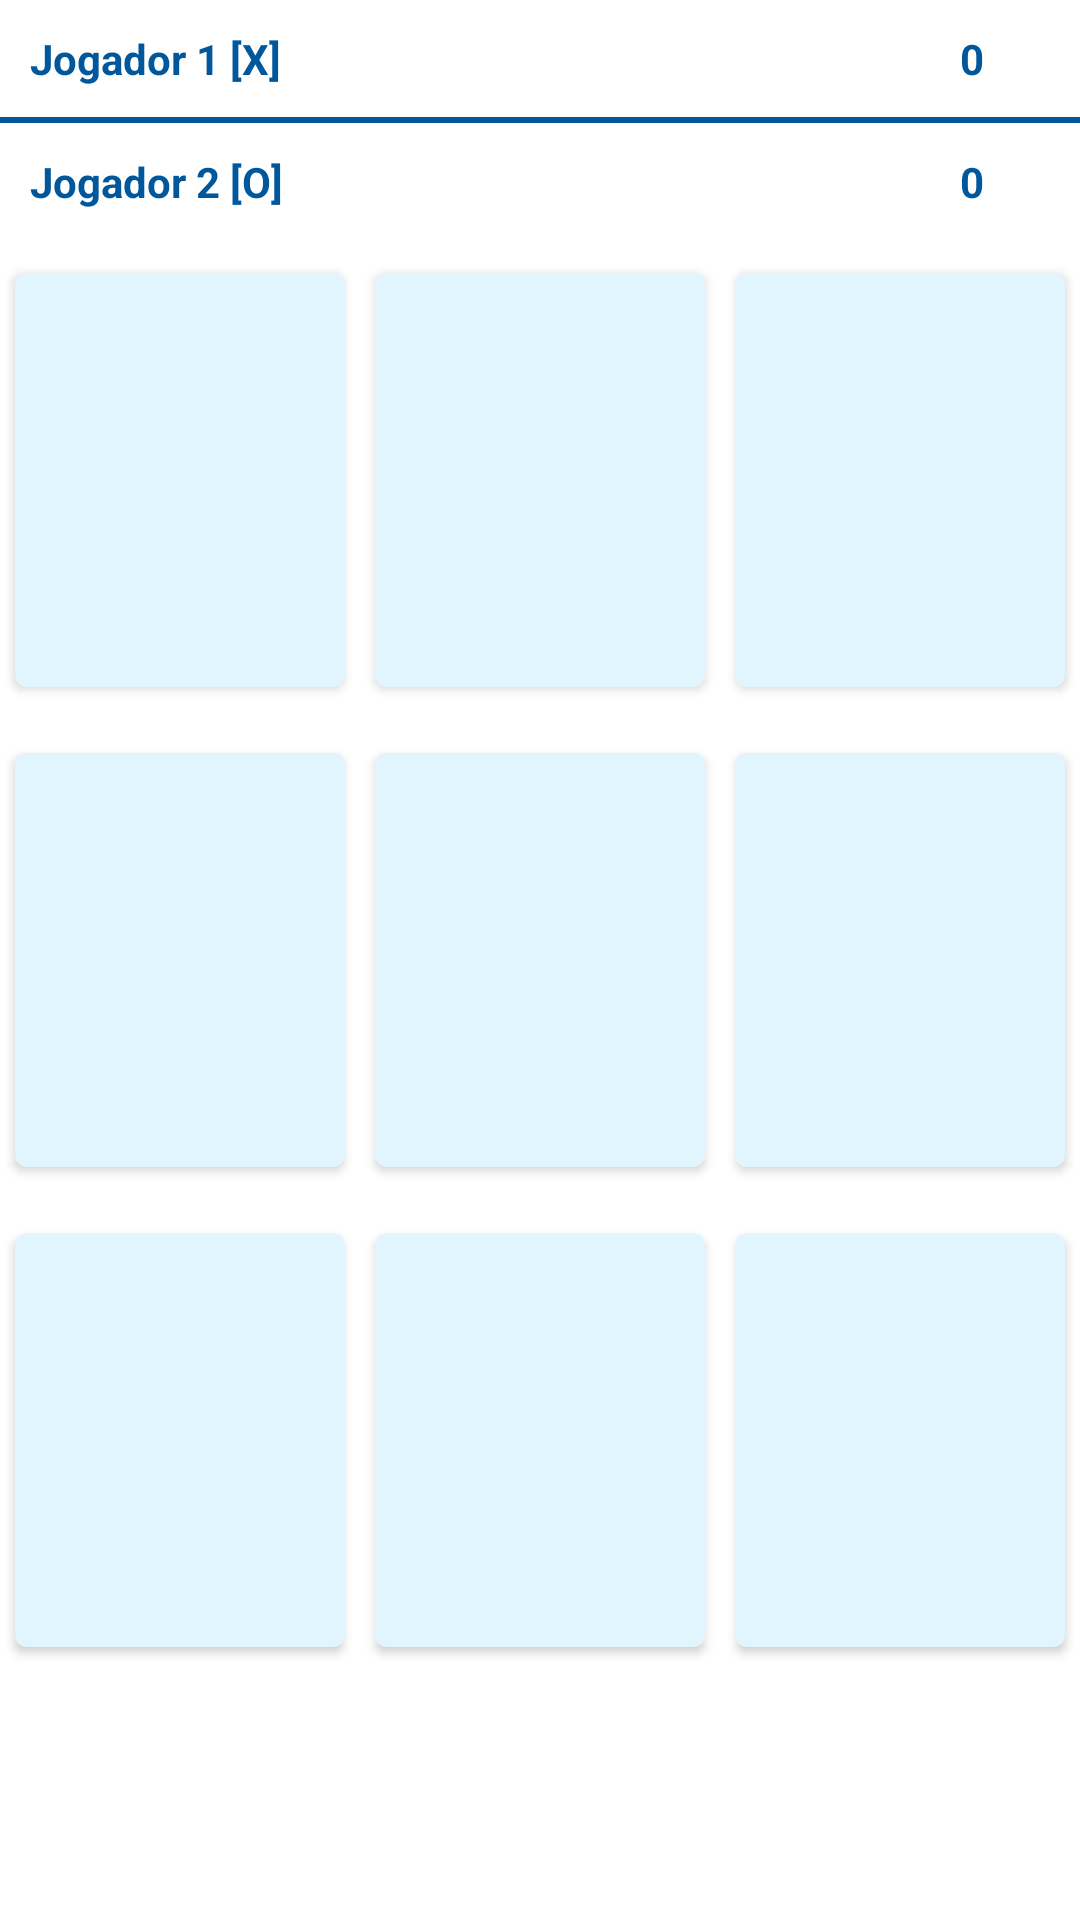

Produce the Android XML layout that renders to this screen, including the resource entries it uses.
<!-- AndroidManifest.xml: application theme Theme.TicTacToApp -->
<!-- res/layout/fragment_jogo.xml -->
<?xml version="1.0" encoding="utf-8"?>
<LinearLayout xmlns:android="http://schemas.android.com/apk/res/android"
    xmlns:tools="http://schemas.android.com/tools"
    android:layout_width="match_parent"
    android:layout_height="match_parent"
    android:orientation="vertical"
    tools:context=".fragment.JogoFragment">

<LinearLayout
    android:layout_width="match_parent"
    android:layout_height="wrap_content"
    android:orientation="horizontal">
    <TextView
        android:layout_width="0dp"
        android:layout_height="wrap_content"
        android:padding="10dp"
        android:layout_weight="4"
        android:text="@string/oneJogador"
        android:textColor="@color/blue_900"
         android:textStyle="bold"/>

    <TextView
        android:id="@+id/jogadorone"
        android:layout_width="0dp"
        android:layout_height="wrap_content"
        android:padding="10dp"
        android:layout_weight="1"
        android:text="@string/pontos"
        android:textAlignment="center"
        android:textColor="@color/blue_900"
        android:textStyle="bold"/>

</LinearLayout>
    <View
        android:layout_width="match_parent"
        android:layout_height="2dp"
        android:background="@color/blue_900"

        />
    <LinearLayout
        android:layout_width="match_parent"
        android:layout_height="wrap_content"
        android:orientation="horizontal"
        >

    <TextView
        android:layout_width="0dp"
        android:layout_height="wrap_content"
        android:layout_weight="4"
        android:padding="10dp"
        android:text="@string/twoJogador"
        android:textColor="@color/blue_900"
        android:textStyle="bold"/>

    <TextView
        android:id="@+id/jogadortwo"
        android:layout_width="0dp"
        android:layout_weight="1"
        android:padding="10dp"
        android:layout_height="wrap_content"
        android:text="@string/pontos"
        android:textAlignment="center"
        android:textColor="@color/blue_900"
        android:textStyle="bold"/>
</LinearLayout>
    <TableLayout
        android:layout_width="match_parent"
        android:layout_height="wrap_content">
        <TableRow
            android:layout_width="match_parent"
            android:layout_height="wrap_content">
            <Button
                android:layout_width="0dp"
                android:id="@+id/bt00"
                android:layout_height="150dp"
                android:layout_margin="5dp"
                android:layout_weight="1"/>
            <Button
                android:id="@+id/bt01"
                android:layout_width="0dp"
                android:layout_height="150dp"
                android:layout_margin="5dp"
                android:layout_weight="1"/>
            <Button
                android:id="@+id/bt02"
                android:layout_width="0dp"
                android:layout_height="150dp"
                android:layout_margin="5dp"
                android:layout_weight="1"/>
        </TableRow>
        <TableRow
            android:layout_width="match_parent"
            android:layout_height="wrap_content">
            <Button
                android:layout_width="0dp"
                android:id="@+id/bt10"
                android:layout_height="150dp"
                android:layout_margin="5dp"
                android:layout_weight="1"/>
            <Button
                android:id="@+id/bt11"
                android:layout_width="0dp"
                android:layout_height="150dp"
                android:layout_margin="5dp"
                android:layout_weight="1"/>
            <Button
                android:id="@+id/bt12"
                android:layout_width="0dp"
                android:layout_height="150dp"
                android:layout_margin="5dp"
                android:layout_weight="1"/>
        </TableRow>
        <TableRow
            android:layout_width="match_parent"
            android:layout_height="wrap_content">
            <Button
                android:layout_width="0dp"
                android:id="@+id/bt20"
                android:layout_height="150dp"
                android:layout_margin="5dp"
                android:layout_weight="1"/>
            <Button
                android:id="@+id/bt21"
                android:layout_width="0dp"
                android:layout_height="150dp"
                android:layout_margin="5dp"
                android:layout_weight="1"/>
            <Button
                android:id="@+id/bt22"
                android:layout_width="0dp"
                android:layout_height="150dp"
                android:layout_margin="5dp"
                android:layout_weight="1"/>
        </TableRow>




    </TableLayout>
</LinearLayout>
<!-- resources referenced by this layout -->
<resources>
  <color name="blue_900">#01579B</color>
  <string name="oneJogador">Jogador 1 [X]</string>
  <string name="pontos">0</string>
  <string name="twoJogador">Jogador 2 [O]</string>
  <style name="Theme.TicTacToApp" parent="Theme.MaterialComponents.DayNight.DarkActionBar">
          
          <item name="colorPrimary">@color/Light_Blue_50</item>
          <item name="colorPrimaryVariant">@color/blue_200</item>
          <item name="colorOnPrimary">@color/white</item>
          
          <item name="colorSecondary">@color/teal_200</item>
          <item name="colorSecondaryVariant">@color/teal_700</item>
          <item name="colorOnSecondary">@color/black</item>
          
          <item name="android:statusBarColor" tools:targetApi="l">?attr/colorPrimaryVariant</item>
          
      </style>
  <color name="Light_Blue_50">#E1F5FE</color>
  <color name="blue_200">#81D4FA</color>
  <color name="white">#FFFFFFFF</color>
  <color name="teal_200">#FF03DAC5</color>
  <color name="teal_700">#FF018786</color>
  <color name="black">#FF000000</color>
</resources>
